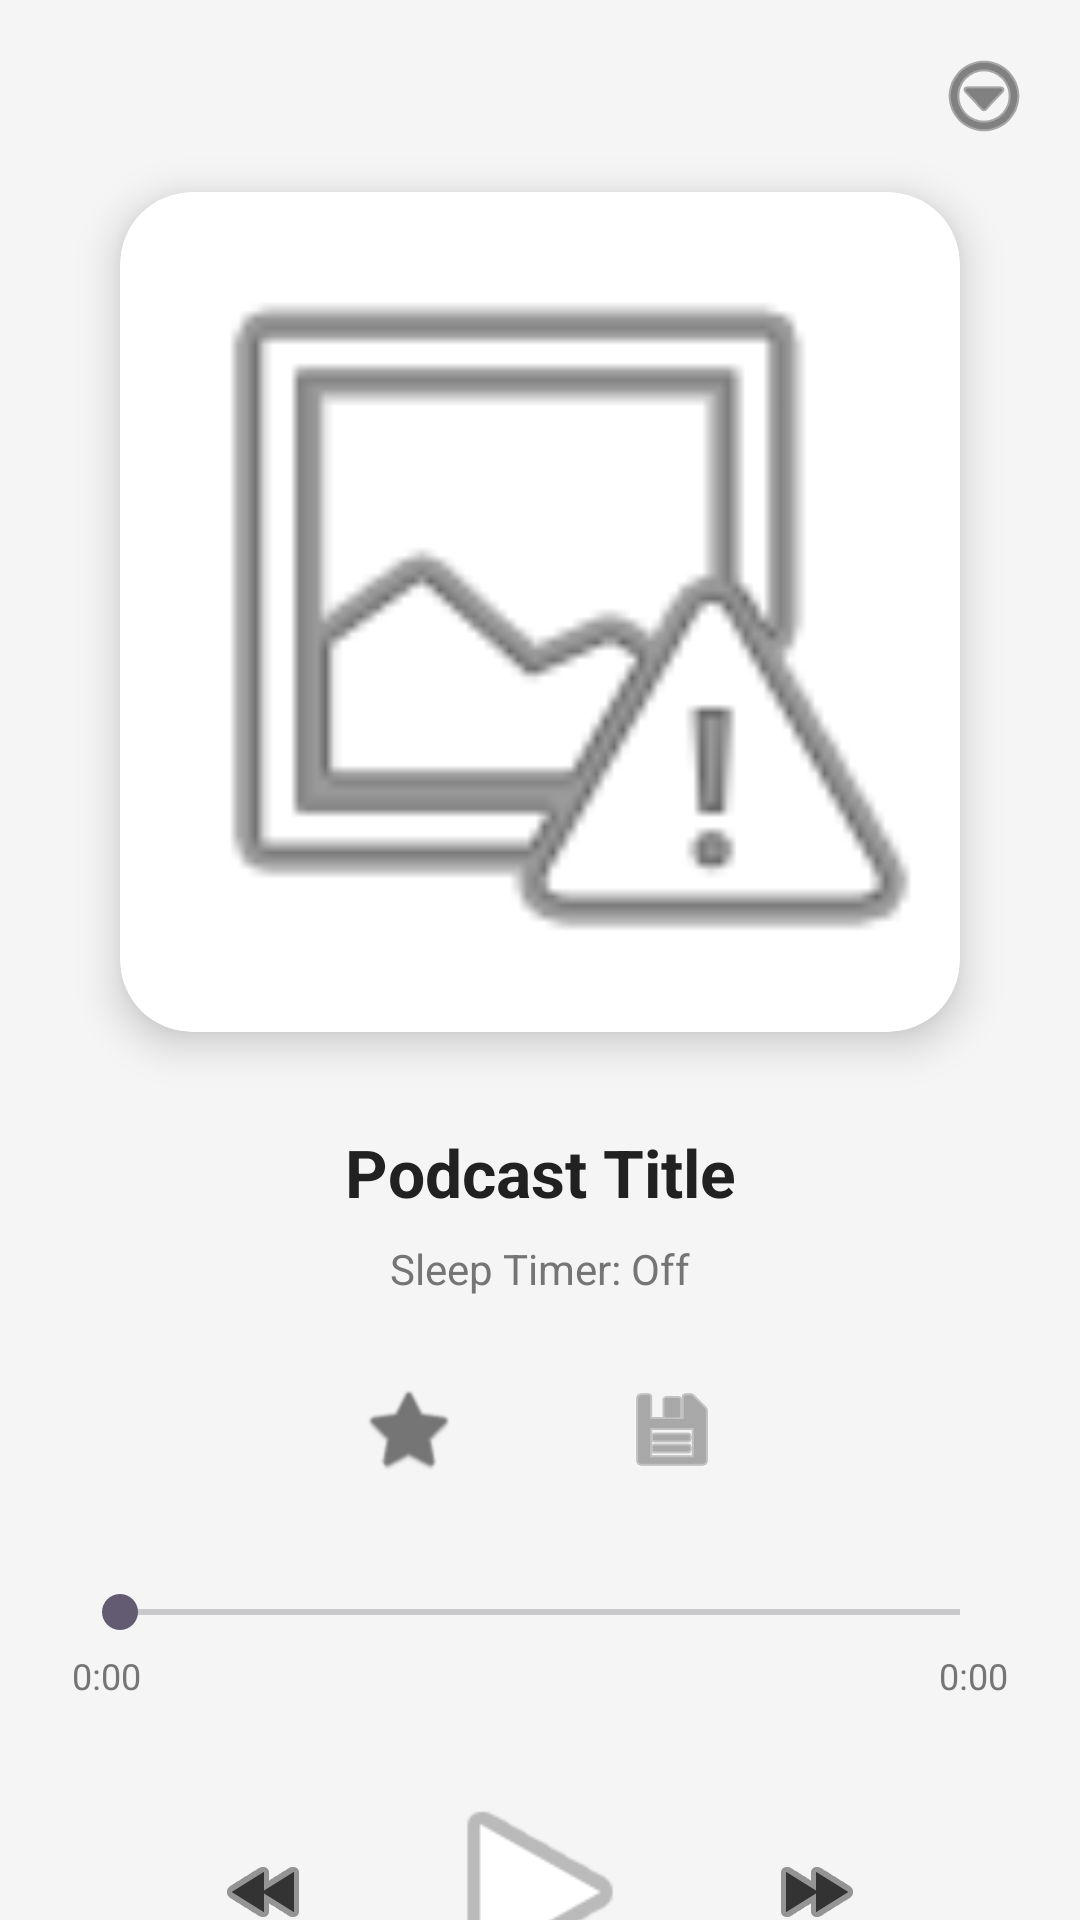

Write the Android layout XML for this screen, with the resource values it uses.
<!-- AndroidManifest.xml: application theme Theme.SmartPodcast -->
<!-- res/layout/fragment_player.xml -->
<?xml version="1.0" encoding="utf-8"?>
<androidx.constraintlayout.widget.ConstraintLayout xmlns:android="http://schemas.android.com/apk/res/android"
    xmlns:app="http://schemas.android.com/apk/res-auto"
    android:layout_width="match_parent"
    android:layout_height="match_parent"
    android:background="#F5F5F5">

    
    <ImageButton
        android:id="@+id/btnMenu"
        android:layout_width="48dp"
        android:layout_height="48dp"
        android:layout_marginTop="8dp"
        android:layout_marginEnd="8dp"
        android:background="?attr/selectableItemBackgroundBorderless"
        android:src="@android:drawable/ic_menu_more"
        app:layout_constraintEnd_toEndOf="parent"
        app:layout_constraintTop_toTopOf="parent"
        app:tint="#333333" />

    <androidx.cardview.widget.CardView
        android:id="@+id/cardImage"
        android:layout_width="280dp"
        android:layout_height="280dp"
        android:layout_marginTop="64dp"
        app:cardCornerRadius="24dp"
        app:cardElevation="8dp"
        app:layout_constraintEnd_toEndOf="parent"
        app:layout_constraintStart_toStartOf="parent"
        app:layout_constraintTop_toTopOf="parent">

        <ImageView
            android:id="@+id/imgLargePodcast"
            android:layout_width="match_parent"
            android:layout_height="match_parent"
            android:scaleType="centerCrop"
            android:src="@android:drawable/ic_menu_report_image" />
    </androidx.cardview.widget.CardView>

    <TextView
        android:id="@+id/tvPlayerTitle"
        android:layout_width="0dp"
        android:layout_height="wrap_content"
        android:layout_marginTop="32dp"
        android:gravity="center"
        android:paddingHorizontal="32dp"
        android:text="Podcast Title"
        android:textColor="#212121"
        android:textSize="22sp"
        android:textStyle="bold"
        app:layout_constraintEnd_toEndOf="parent"
        app:layout_constraintStart_toStartOf="parent"
        app:layout_constraintTop_toBottomOf="@id/cardImage" />

    <TextView
        android:id="@+id/tvTimerStatus"
        android:layout_width="wrap_content"
        android:layout_height="wrap_content"
        android:layout_marginTop="8dp"
        android:text="Sleep Timer: Off"
        android:textColor="#757575"
        android:textSize="14sp"
        app:layout_constraintEnd_toEndOf="parent"
        app:layout_constraintStart_toStartOf="parent"
        app:layout_constraintTop_toBottomOf="@id/tvPlayerTitle" />

    <LinearLayout
        android:id="@+id/layoutPlayerActions"
        android:layout_width="wrap_content"
        android:layout_height="wrap_content"
        android:layout_marginTop="16dp"
        android:orientation="horizontal"
        app:layout_constraintEnd_toEndOf="parent"
        app:layout_constraintStart_toStartOf="parent"
        app:layout_constraintTop_toBottomOf="@id/tvTimerStatus">

        <ImageButton
            android:id="@+id/btnFavoritePlayer"
            android:layout_width="56dp"
            android:layout_height="56dp"
            android:layout_marginEnd="16dp"
            android:background="?attr/selectableItemBackgroundBorderless"
            android:src="@android:drawable/btn_star"
            app:tint="#757575" />

        <ImageButton
            android:id="@+id/btnDownloadPlayer"
            android:layout_width="56dp"
            android:layout_height="56dp"
            android:layout_marginStart="16dp"
            android:background="?attr/selectableItemBackgroundBorderless"
            android:src="@android:drawable/ic_menu_save"
            app:tint="#757575" />
    </LinearLayout>

    
    <SeekBar
        android:id="@+id/seekBar"
        android:layout_width="0dp"
        android:layout_height="wrap_content"
        android:layout_marginTop="24dp"
        android:layout_marginHorizontal="24dp"
        app:layout_constraintEnd_toEndOf="parent"
        app:layout_constraintStart_toStartOf="parent"
        app:layout_constraintTop_toBottomOf="@id/layoutPlayerActions" />

    <TextView
        android:id="@+id/tvCurrentTime"
        android:layout_width="wrap_content"
        android:layout_height="wrap_content"
        android:layout_marginStart="24dp"
        android:layout_marginTop="4dp"
        android:text="0:00"
        android:textSize="12sp"
        android:textColor="#757575"
        app:layout_constraintStart_toStartOf="parent"
        app:layout_constraintTop_toBottomOf="@id/seekBar" />

    <TextView
        android:id="@+id/tvTotalTime"
        android:layout_width="wrap_content"
        android:layout_height="wrap_content"
        android:layout_marginEnd="24dp"
        android:layout_marginTop="4dp"
        android:text="0:00"
        android:textSize="12sp"
        android:textColor="#757575"
        app:layout_constraintEnd_toEndOf="parent"
        app:layout_constraintTop_toBottomOf="@id/seekBar" />

    
    <LinearLayout
        android:id="@+id/controlsLayout"
        android:layout_width="wrap_content"
        android:layout_height="wrap_content"
        android:layout_marginTop="24dp"
        android:gravity="center"
        android:orientation="horizontal"
        app:layout_constraintEnd_toEndOf="parent"
        app:layout_constraintStart_toStartOf="parent"
        app:layout_constraintTop_toBottomOf="@id/tvCurrentTime">

        <ImageButton
            android:id="@+id/btnRewind"
            android:layout_width="56dp"
            android:layout_height="56dp"
            android:layout_marginEnd="24dp"
            android:background="?attr/selectableItemBackgroundBorderless"
            android:src="@android:drawable/ic_media_rew"
            app:tint="#333333" />

        <ImageButton
            android:id="@+id/btnPlayPause"
            android:layout_width="80dp"
            android:layout_height="80dp"
            android:background="?attr/selectableItemBackgroundBorderless"
            android:scaleType="fitCenter"
            android:src="@android:drawable/ic_media_play" />

        <ImageButton
            android:id="@+id/btnForward"
            android:layout_width="56dp"
            android:layout_height="56dp"
            android:layout_marginStart="24dp"
            android:background="?attr/selectableItemBackgroundBorderless"
            android:src="@android:drawable/ic_media_ff"
            app:tint="#333333" />
    </LinearLayout>

</androidx.constraintlayout.widget.ConstraintLayout>
<!-- resources referenced by this layout -->
<resources>
  <style name="Theme.SmartPodcast" parent="Base.Theme.SmartPodcast" />
  <style name="Base.Theme.SmartPodcast" parent="Theme.Material3.DayNight.NoActionBar">
          
          
      </style>
</resources>
